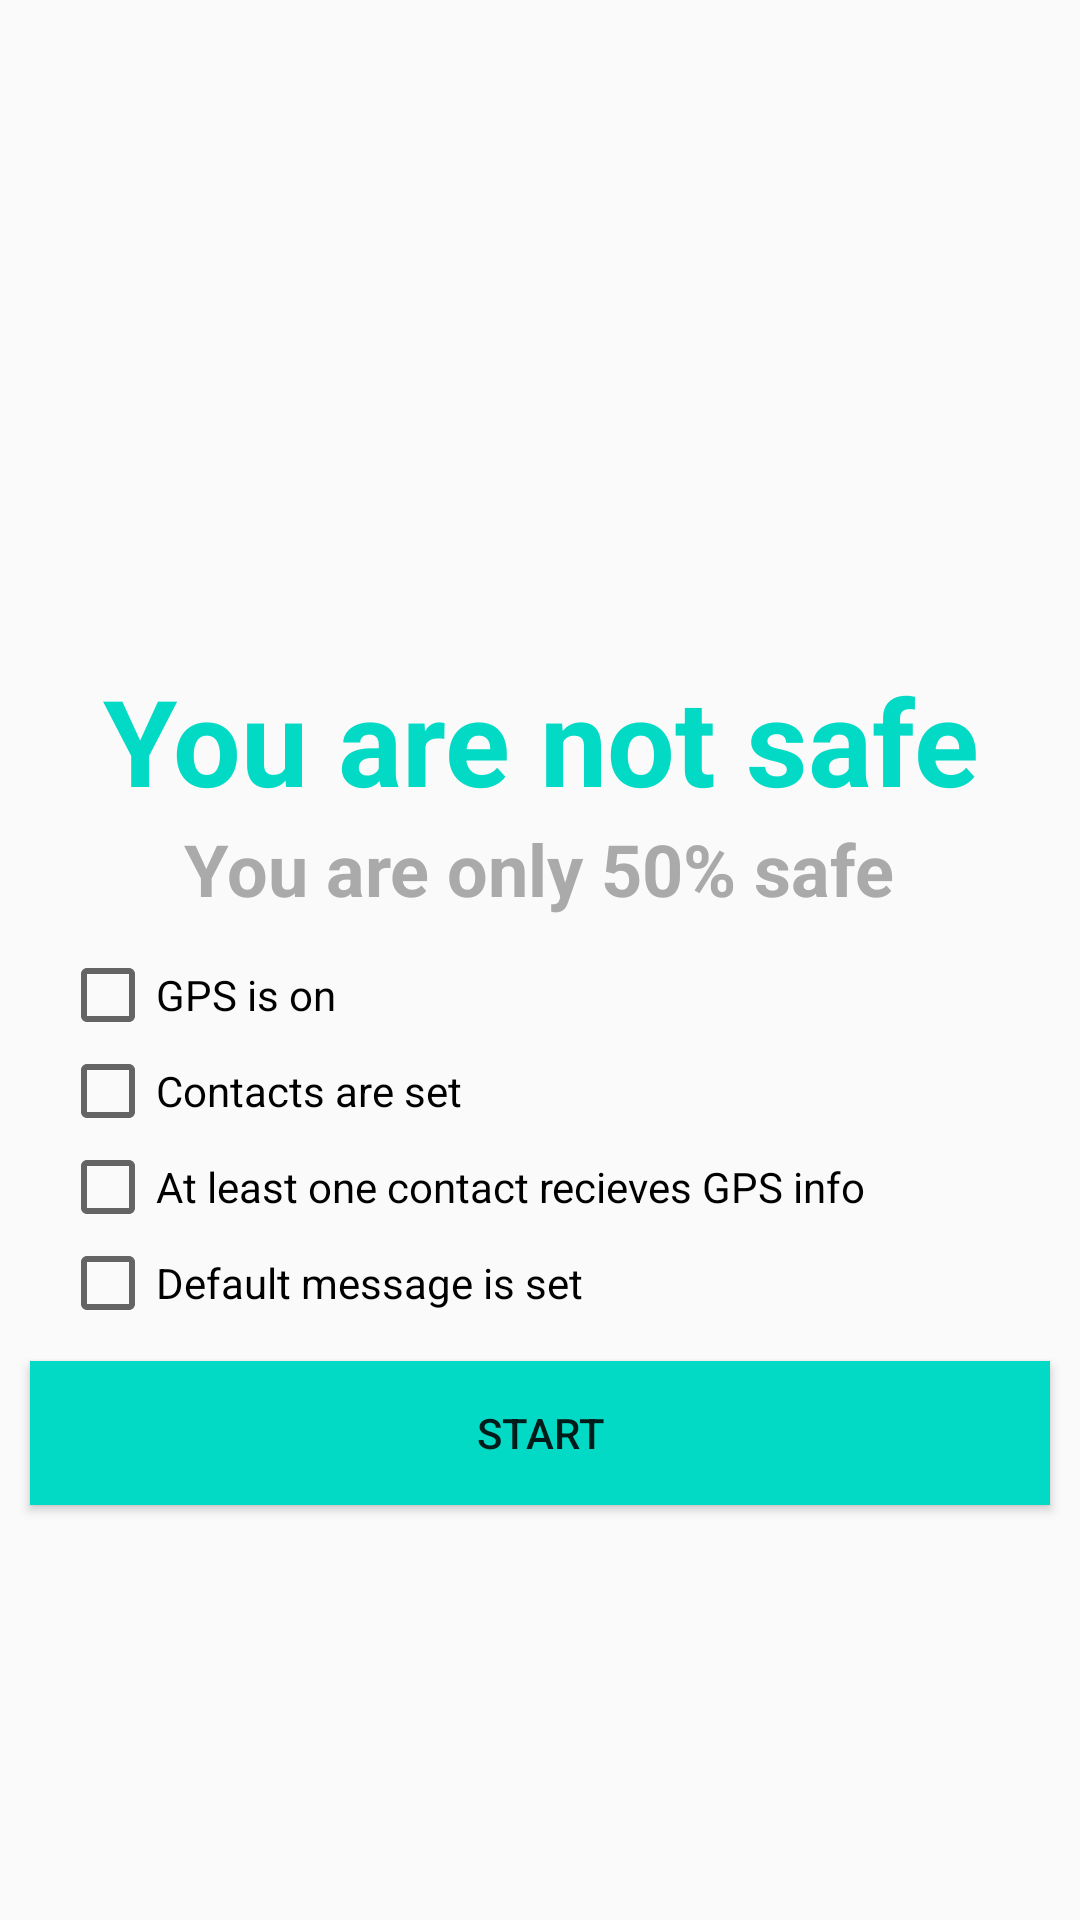

Reconstruct the res/layout file that produces this screen, plus the resources it refers to.
<!-- AndroidManifest.xml: application theme Theme.NoViolence -->
<!-- res/layout/fragment_home.xml -->
<?xml version="1.0" encoding="utf-8"?>
<LinearLayout xmlns:android="http://schemas.android.com/apk/res/android"
    xmlns:tools="http://schemas.android.com/tools"
    android:id="@+id/llMain"
    android:layout_width="match_parent"
    android:layout_height="match_parent"
    android:gravity="start"
    android:orientation="vertical"
    tools:Context=".HomeFragment">

    <ImageView
        android:id="@+id/ivProgress"
        android:layout_width="match_parent"
        android:layout_height="200dp"
        android:layout_gravity="center"
        android:layout_margin="10dp"
        android:scaleType="fitCenter"
        android:src="@drawable/good_job1" />
    <TextView
        android:id="@+id/tvMainProgress"
        android:layout_width="wrap_content"
        android:layout_height="wrap_content"
        android:textAlignment="center"
        android:layout_gravity="center"
        android:text="@string/mp_progress20"
        android:textSize="40sp"
        android:textColor="@color/teal_200"
        android:textStyle="bold"/>

    <TextView
        android:id="@+id/tvDetailProgress"
        android:layout_width="wrap_content"
        android:layout_height="wrap_content"
        android:layout_gravity="center"
        android:text="You are only 50% safe"
        android:textAlignment="center"
        android:textColor="@color/gray"
        android:textSize="24sp"
        android:textStyle="bold" />
    <LinearLayout
        android:layout_width="wrap_content"
        android:layout_height="wrap_content"
        android:orientation="vertical"
        android:layout_marginLeft="20dp"
        android:layout_marginTop="10dp">
        <CheckBox
            android:id="@+id/cbGps"
            android:layout_width="match_parent"
            android:layout_height="wrap_content"
            android:clickable="false"
            android:text="@string/mp_gps_on" />
        <CheckBox
            android:id="@+id/cbContacts"
            android:layout_width="match_parent"
            android:layout_height="wrap_content"
            android:clickable="false"
            android:text="@string/mp_contacts_set" />
        <CheckBox
            android:id="@+id/cbGetGps"
            android:layout_width="match_parent"
            android:layout_height="wrap_content"
            android:clickable="false"
            android:text="@string/mp_receive_gps"/>

        <CheckBox
            android:id="@+id/cbDefaultMessage"
            android:layout_width="match_parent"
            android:layout_height="wrap_content"
            android:clickable="false"
            android:text="@string/mp_default_message_set" />
    </LinearLayout>

    <Button
        android:id="@+id/btnToTimer"
        android:layout_width="match_parent"
        android:layout_height="wrap_content"
        android:text="@string/hp_start_record"
        android:background="@color/teal_200"
        android:layout_margin="10dp"/>

</LinearLayout>
<!-- resources referenced by this layout -->
<resources>
  <color name="gray">#AAAAAA</color>
  <color name="teal_200">#FF03DAC5</color>
  <string name="hp_start_record">Start</string>
  <string name="mp_contacts_set">Contacts are set</string>
  <string name="mp_default_message_set">Default message is set</string>
  <string name="mp_gps_on">GPS is on</string>
  <string name="mp_progress20">You are not safe</string>
  <string name="mp_receive_gps">At least one contact recieves GPS info</string>
  <style name="Theme.NoViolence" parent="Theme.AppCompat.Light.NoActionBar">
          
          <item name="colorPrimary">@color/purple_500</item>
          <item name="colorPrimaryVariant">@color/purple_700</item>
          <item name="colorOnPrimary">@color/white</item>
          
          <item name="colorSecondary">@color/teal_200</item>
          <item name="colorSecondaryVariant">@color/teal_700</item>
          <item name="colorOnSecondary">@color/black</item>
          
          <item name="android:statusBarColor" tools:targetApi="l">?attr/colorPrimaryVariant</item>
          
  
          <item name="windowActionBar">false</item>
          <item name="windowNoTitle">true</item>
      </style>
  <color name="purple_500">#FF6200EE</color>
  <color name="purple_700">#FF3700B3</color>
  <color name="white">#FFFFFFFF</color>
  <color name="teal_700">#FF018786</color>
  <color name="black">#FF000000</color>
</resources>
